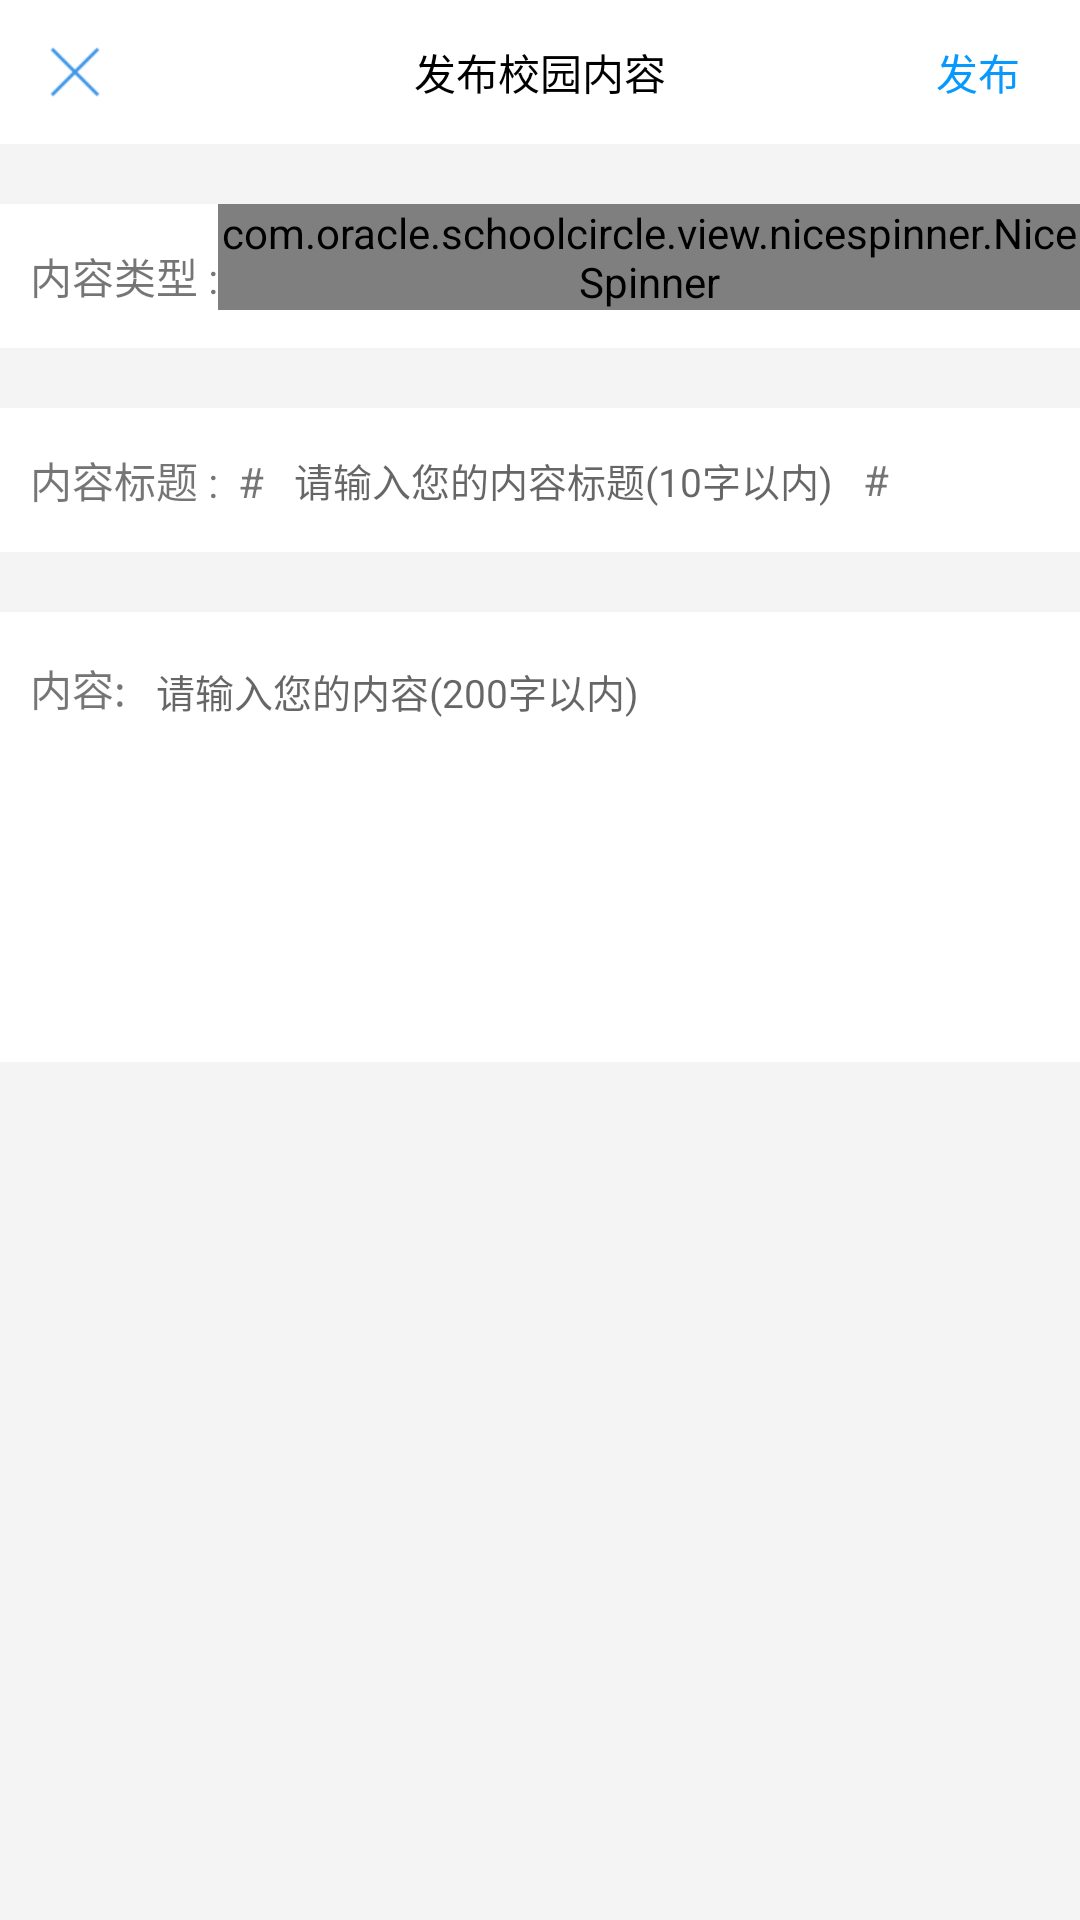

Produce the Android XML layout that renders to this screen, including the resource entries it uses.
<!-- AndroidManifest.xml: application theme AppTheme -->
<!-- res/layout/activity_content_send.xml -->
<?xml version="1.0" encoding="utf-8"?>
<LinearLayout xmlns:android="http://schemas.android.com/apk/res/android"
    android:orientation="vertical" android:layout_width="match_parent"
    android:layout_height="match_parent"
    android:background="#f4f4f4"
    android:focusable="true"
    android:focusableInTouchMode="true"
    >

    <RelativeLayout
        android:layout_width="match_parent"
        android:layout_height="48dp"
        android:background="#FFF"
        >
        <TextView
            android:layout_width="wrap_content"
            android:layout_height="wrap_content"
            android:layout_centerVertical="true"
            android:layout_centerHorizontal="true"
            android:text="发布校园内容"
            android:textColor="#000"/>
        <ImageView
            android:id="@+id/iv_content_send_close"
            android:layout_width="wrap_content"
            android:layout_height="wrap_content"
            android:layout_centerVertical="true"
            android:layout_marginLeft="10dp"
            android:src="@drawable/content_close_selector"/>
        <TextView
            android:id="@+id/tv_content_send"
            android:layout_width="wrap_content"
            android:layout_height="wrap_content"
            android:layout_alignParentRight="true"
            android:layout_centerVertical="true"
            android:layout_marginRight="20dp"
            android:textColor="@color/main_color"
            android:text="发布"/>
    </RelativeLayout>
    <LinearLayout
        android:layout_width="match_parent"
        android:layout_height="48dp"
        android:orientation="horizontal"
        android:layout_marginTop="20dp"
        android:paddingLeft="10dp"
        android:background="#FFF">
        <TextView
            android:layout_width="wrap_content"
            android:layout_height="wrap_content"
            android:text="内容类型 :"
            android:layout_gravity="center_vertical"
            />
        <com.oracle.schoolcircle.view.nicespinner.NiceSpinner
            android:id="@+id/ns_content_send_type"
            android:layout_width="match_parent"
            android:layout_height="wrap_content"
            android:textAlignment="center"/>
    </LinearLayout>
    <LinearLayout
        android:layout_width="match_parent"
        android:layout_height="48dp"
        android:orientation="horizontal"
        android:layout_marginTop="20dp"
        android:paddingLeft="10dp"
        android:gravity="center_vertical"
        android:background="#FFF">
        <TextView
            android:layout_width="wrap_content"
            android:layout_height="wrap_content"
            android:text="内容标题 :  #"
            android:layout_gravity="center_vertical"
            />

        <EditText
            android:id="@+id/et_content_send_title"
            android:layout_width="wrap_content"
            android:layout_height="wrap_content"
            android:hint="请输入您的内容标题(10字以内)"
            android:background="@null"
            android:textAlignment="center"
            android:textSize="13sp"
            android:layout_marginLeft="10dp"
            android:layout_marginRight="10dp"
            android:lines="1"/>
        <TextView
            android:layout_width="wrap_content"
            android:layout_height="wrap_content"
            android:text="#"
            android:layout_gravity="center_vertical"
            />
    </LinearLayout>
    <LinearLayout
        android:layout_width="match_parent"
        android:layout_height="150dp"
        android:orientation="horizontal"
        android:layout_marginTop="20dp"
        android:paddingLeft="10dp"
        android:paddingTop="15dp"
        android:background="#FFF">
        <TextView
            android:layout_width="wrap_content"
            android:layout_height="wrap_content"
            android:text="内容:"
            />
        <EditText
            android:id="@+id/et_content_send_content"
            android:layout_width="wrap_content"
            android:layout_height="wrap_content"
            android:hint="请输入您的内容(200字以内)"
            android:background="@null"
            android:textSize="13sp"
            android:layout_marginLeft="10dp"
            android:layout_marginRight="10dp"
            />
    </LinearLayout>
    <LinearLayout
        android:layout_width="match_parent"
        android:layout_height="wrap_content"
        android:orientation="horizontal"
        android:layout_marginTop="20dp"
        android:paddingLeft="10dp"
        android:background="#FFF">
        <GridView
            android:id="@+id/gv_content_send_pics"
            android:layout_width="match_parent"
            android:layout_height="wrap_content"
            android:numColumns="5"
            >

        </GridView>
    </LinearLayout>
</LinearLayout>
<!-- resources referenced by this layout -->
<resources>
  <color name="main_color">#0799FC</color>
  <!-- drawable content_close_selector (drawable) -->
  <selector xmlns:android ="http://schemas.android.com/apk/res/android">
      <item android:drawable="@mipmap/ic_navigation_close_pressed" android:state_pressed="true"/>
      <item android:drawable="@mipmap/ic_navigation_close_normal" />
  </selector>
  <style name="AppTheme" parent="Theme.AppCompat.Light.DarkActionBar">
          
          <item name="colorPrimary">@color/colorPrimary</item>
          <item name="colorPrimaryDark">@color/colorPrimaryDark</item>
          <item name="colorAccent">@color/colorAccent</item>
      </style>
  <color name="colorPrimary">#3F51B5</color>
  <color name="colorPrimaryDark">#303F9F</color>
  <color name="colorAccent">#FF4081</color>
</resources>
